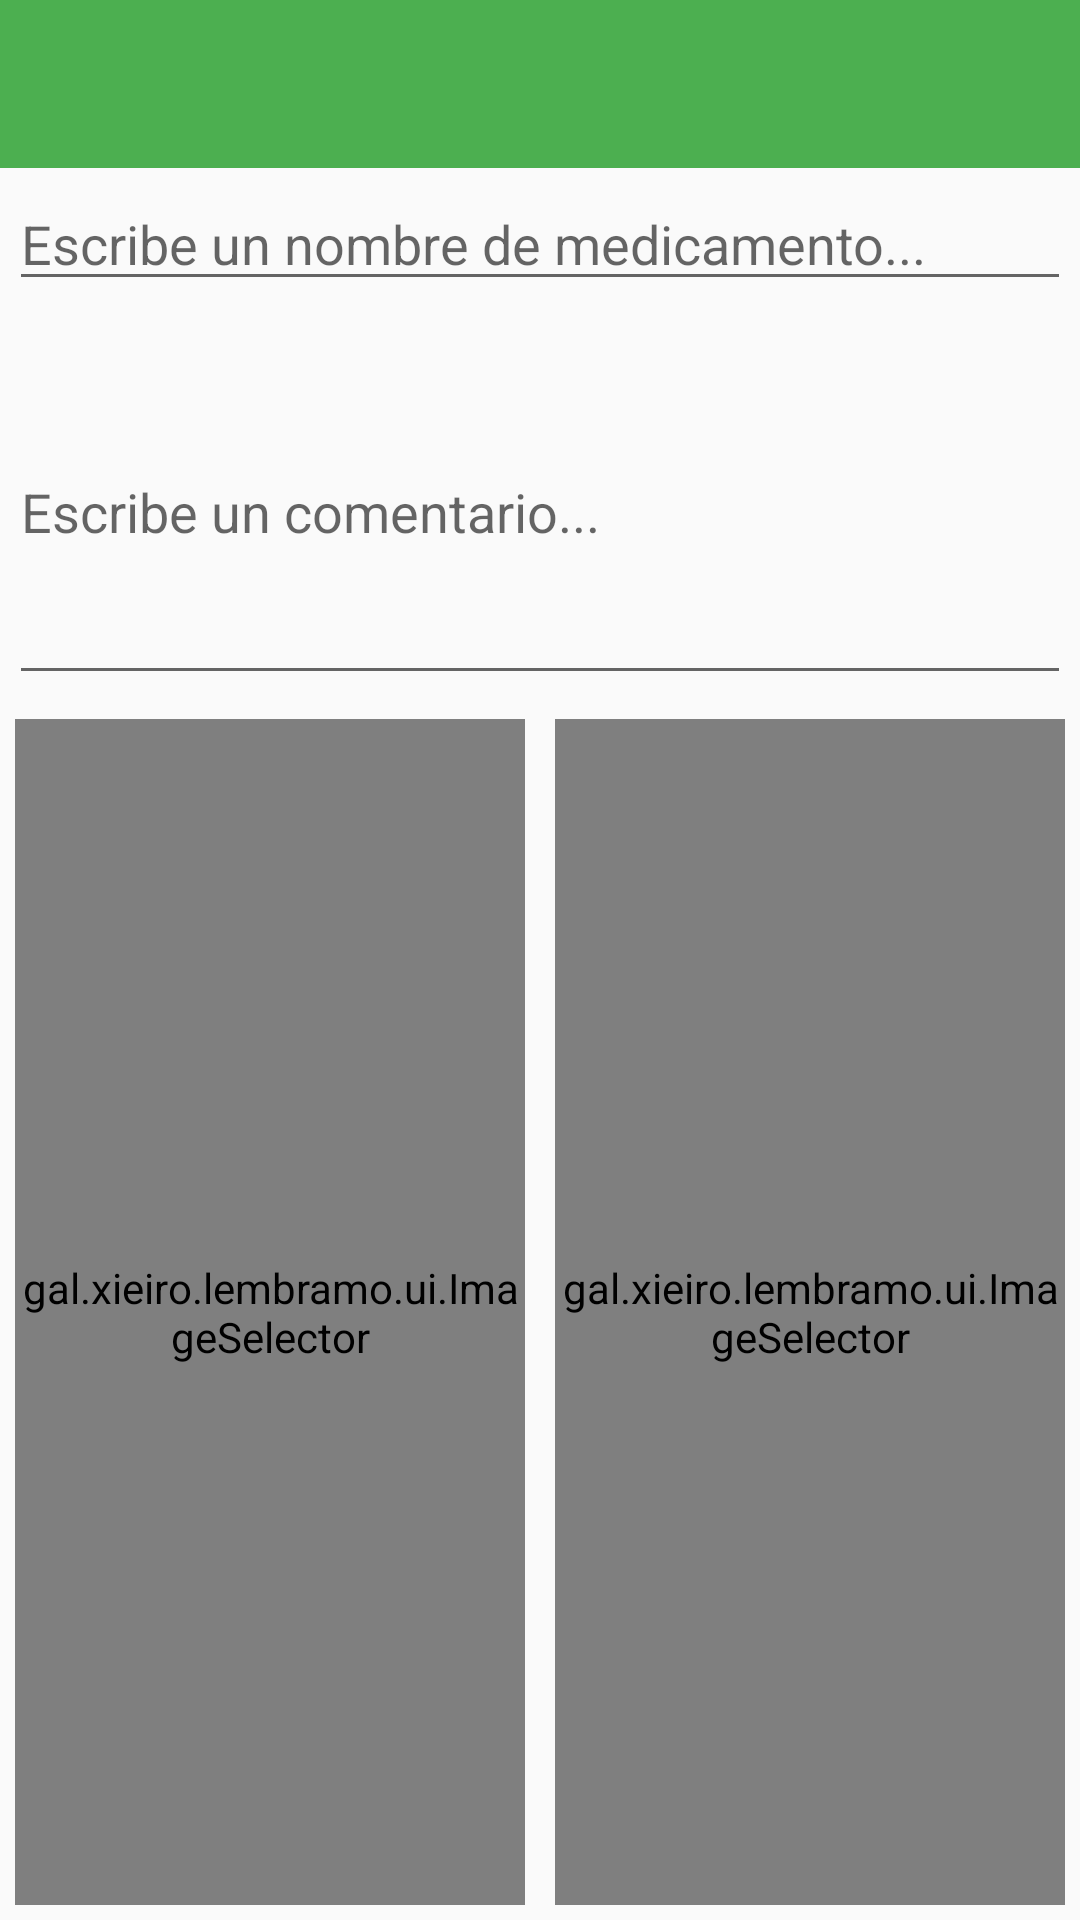

Reconstruct the res/layout file that produces this screen, plus the resources it refers to.
<!-- AndroidManifest.xml: application theme AppTheme -->
<!-- res/layout/activity_new_medicamento.xml -->
<?xml version="1.0" encoding="utf-8"?>
<LinearLayout xmlns:android="http://schemas.android.com/apk/res/android"
    xmlns:tools="http://schemas.android.com/tools"
    android:layout_width="match_parent"
    android:layout_height="match_parent"
    android:orientation="vertical"
    tools:context="gal.xieiro.lembramo.NewMedicamentoActivity">

    <include
        android:id="@+id/toolbar"
        layout="@layout/toolbar" />
    

    <EditText
        android:id="@+id/txtNombre"
        android:layout_width="match_parent"
        android:layout_height="wrap_content"
        android:layout_margin="@dimen/generic_view_margin"
        android:hint="@string/hint_nombre"
        android:maxLength="25" />

    <EditText
        android:id="@+id/txtComentario"
        android:layout_width="match_parent"
        android:layout_height="wrap_content"
        android:layout_margin="@dimen/generic_view_margin"
        android:hint="@string/hint_comentario"
        android:inputType="textMultiLine"
        android:lines="5"
        android:maxLength="150" />

    <LinearLayout
        android:layout_width="match_parent"
        android:layout_height="match_parent"
        android:baselineAligned="false"
        android:orientation="horizontal"
        android:weightSum="2">

        <gal.xieiro.lembramo.ui.ImageSelector
            android:id="@+id/imagenCaja"
            android:layout_width="0dp"
            android:layout_height="match_parent"
            android:layout_margin="5dp"
            android:layout_weight="1" />

        <gal.xieiro.lembramo.ui.ImageSelector
            android:id="@+id/imagenPastilla"
            android:layout_width="0dp"
            android:layout_height="match_parent"
            android:layout_margin="5dp"
            android:layout_weight="1" />

        
    </LinearLayout>
</LinearLayout>
<!-- res/layout/toolbar.xml (included above) -->
<?xml version="1.0" encoding="utf-8"?>
<android.support.v7.widget.Toolbar xmlns:android="http://schemas.android.com/apk/res/android"
    xmlns:app="http://schemas.android.com/apk/res-auto"
    android:layout_width="match_parent"
    android:layout_height="wrap_content"
    android:minHeight="?attr/actionBarSize"
    android:background="?attr/colorPrimary"
    android:theme="@style/ThemeOverlay.AppCompat.Dark.ActionBar"
    app:popupTheme="@style/ThemeOverlay.AppCompat.Light" />


<!-- res/layout/image_selector.xml (included above) -->
<?xml version="1.0" encoding="utf-8"?>
<RelativeLayout xmlns:android="http://schemas.android.com/apk/res/android"
    android:layout_width="match_parent"
    android:layout_height="match_parent">

    <gal.xieiro.lembramo.ui.component.SquareImageView
        android:id="@+id/imagen"
        android:layout_width="wrap_content"
        android:layout_height="wrap_content"
        android:contentDescription="@string/content_description"
        android:padding="1dp"
        android:scaleType="fitCenter"
        android:src="@drawable/no_image"
        android:background="@drawable/image_border"/>

    <ImageView
        android:id="@+id/editPhoto"
        android:layout_width="wrap_content"
        android:layout_height="wrap_content"
        android:layout_alignBottom="@+id/imagen"
        android:layout_alignRight="@+id/imagen"
        android:layout_alignEnd="@+id/imagen"
        android:layout_margin="8dp"
        android:background="@drawable/edit_states"
        android:clickable="true"
        android:padding="4dp"
        android:scaleType="fitXY"
        android:src="@drawable/ic_photo_camera_white_24dp"/>
</RelativeLayout>
<!-- resources referenced by this layout -->
<resources>
  <dimen name="generic_view_margin">3dp</dimen>
  <dimen name="toolbar_elevation">4dp</dimen>
  <!-- drawable image_border (drawable) -->
  <?xml version="1.0" encoding="utf-8"?>
  <shape xmlns:android="http://schemas.android.com/apk/res/android">
      <stroke android:width="@dimen/image_border_width" android:color="@color/accent"  />
      <corners android:radius="@dimen/corner_radius" />
  </shape>
  <!-- drawable no_image: jpg bitmap (drawable, 5933 bytes) -->
  <string name="content_description">Imagen</string>
  <string name="hint_comentario">Escribe un comentario...</string>
  <string name="hint_nombre">Escribe un nombre de medicamento...</string>
  <style name="AppTheme" parent="AppTheme.Base" />
  <dimen name="image_border_width">2dp</dimen>
  <color name="accent">#CDDC39</color>
  <dimen name="corner_radius">3dp</dimen>
  <style name="AppTheme.Base" parent="Theme.AppCompat.Light.NoActionBar">
          <item name="colorPrimary">@color/primary</item>
          <item name="colorPrimaryDark">@color/primary_dark</item>
          <item name="android:windowNoTitle">true</item>
          <item name="windowActionBar">false</item>
          <item name="windowActionModeOverlay">true</item>
          <item name="actionModeBackground">@color/primary</item>
      </style>
  <color name="primary">#4CAF50</color>
  <color name="primary_dark">#388E3C</color>
</resources>
